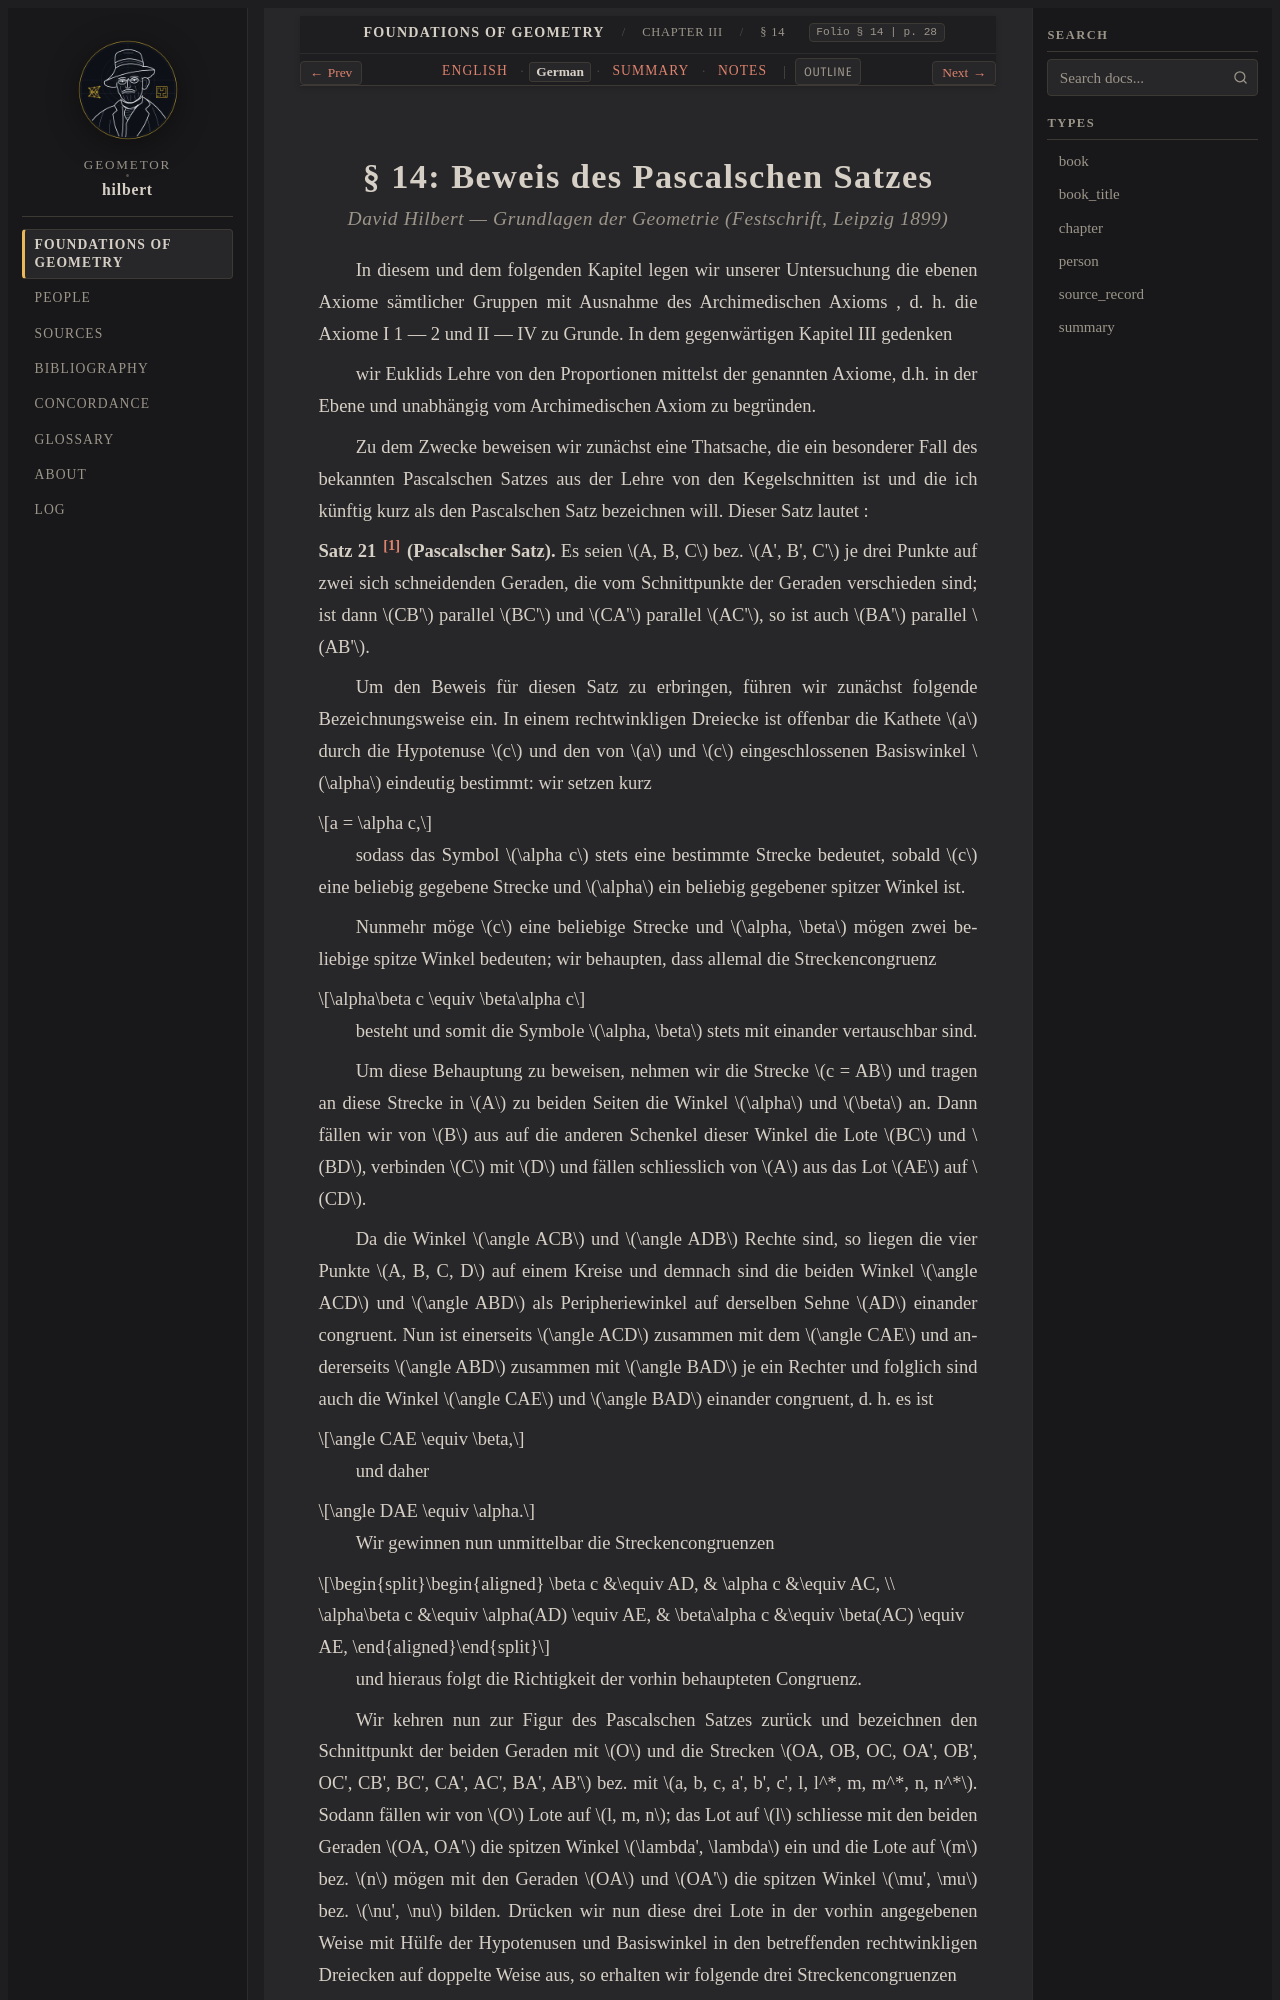

repository: geometor/hilbert · page: grundlagen/chapter_03/sec_14/de.html · generator: sphinx

:layout: book
:canonical_id: § 14
:breadcrumb_title: § 14
:order: 14
:folio: § 14
:tracks: English: index | German: de | Summary: summary | Notes: notes

.. _grundlagen-de-s14:

.. folio:: § 14
   :page: 28
